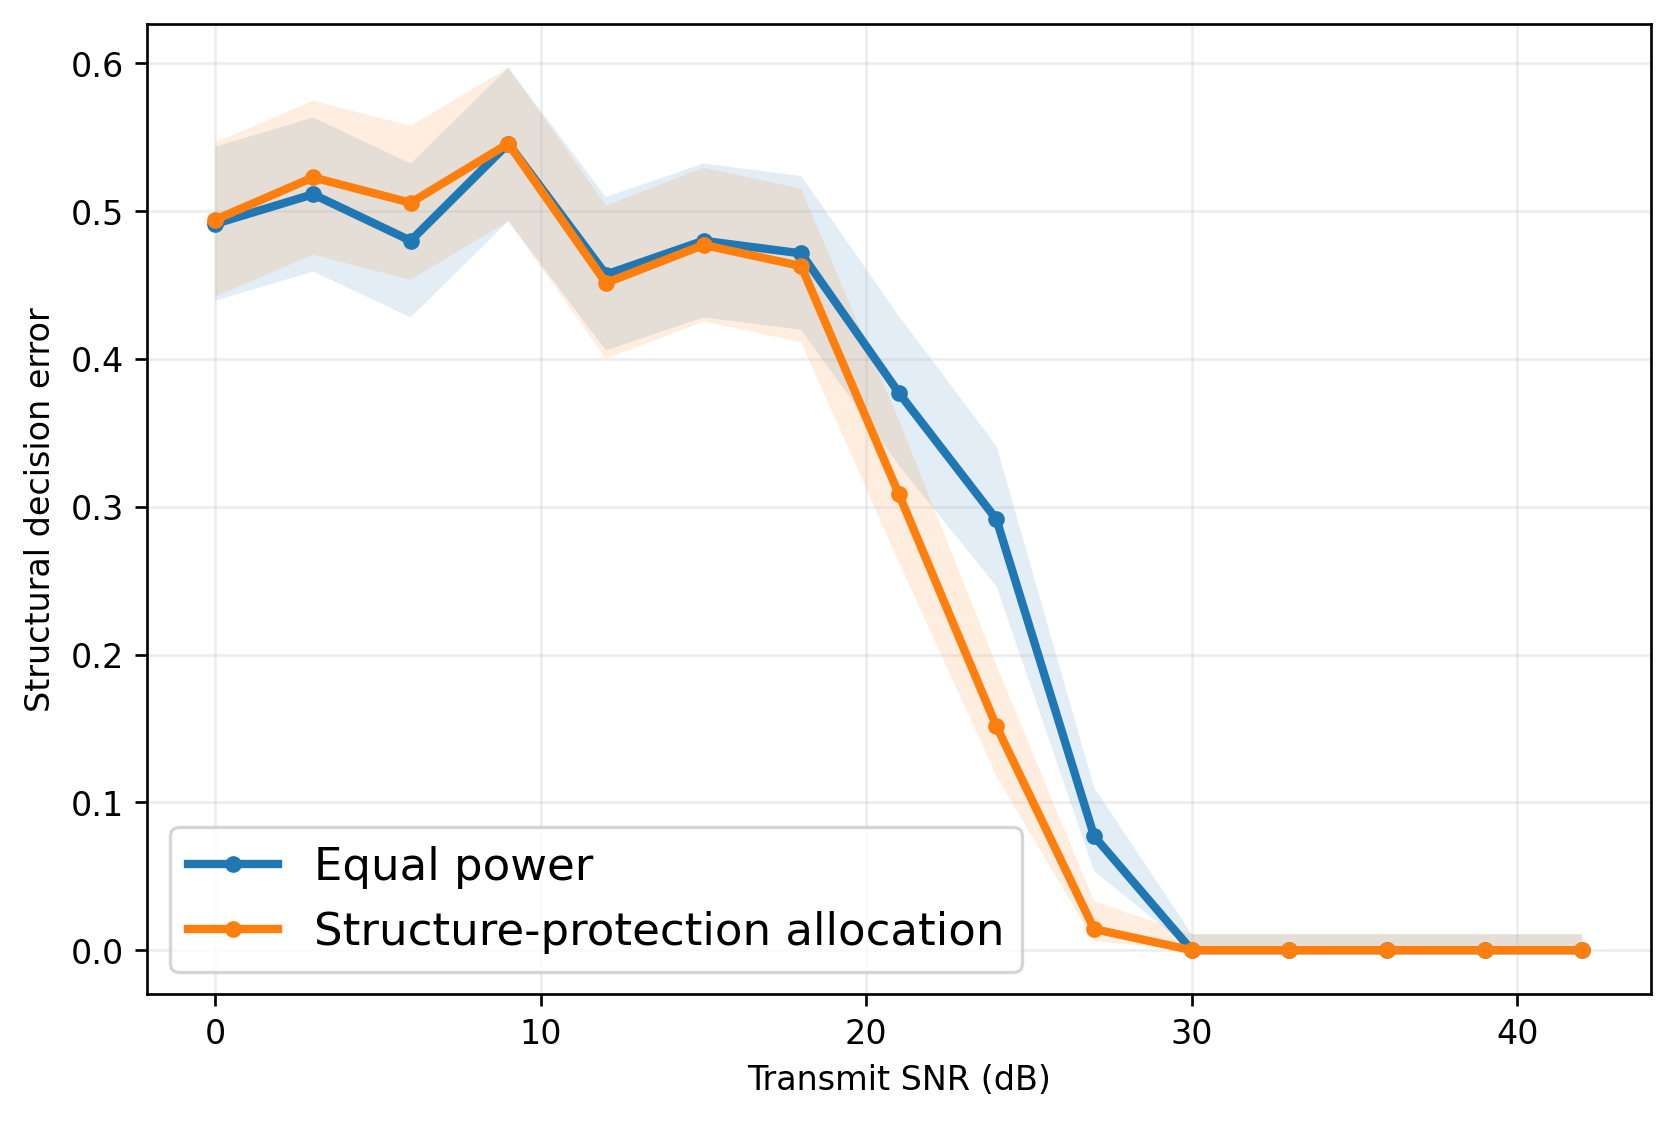

Source data for this figure (header and first rows):
snr_db, method, P_total, error_count, trials, error_rate, CI_low, CI_high, PH_mean, radius, certified, radius_violation
0, equal, 2.0, 172, 350, 0.4914, 0.4394, 0.5436, 2.492, 30.95, 0, 0
0, certificate, 2.0, 173, 350, 0.4943, 0.4423, 0.5464, 2.23, 24.58, 0, 0
3, equal, 3.991, 179, 350, 0.5114, 0.4592, 0.5634, 1.79, 21.91, 0, 0
3, certificate, 3.991, 183, 350, 0.5229, 0.4706, 0.5747, 1.598, 17.4, 0, 0
6, equal, 7.962, 168, 350, 0.48, 0.4282, 0.5323, 1.387, 15.51, 0, 0
6, certificate, 7.962, 177, 350, 0.5057, 0.4536, 0.5577, 1.235, 12.32, 0, 0
9, equal, 15.89, 191, 350, 0.5457, 0.4933, 0.5971, 1.045, 10.98, 0, 0
9, certificate, 15.89, 191, 350, 0.5457, 0.4933, 0.5971, 0.9238, 8.721, 0, 0
12, equal, 31.7, 160, 350, 0.4571, 0.4057, 0.5095, 0.8047, 7.774, 0, 0
12, certificate, 31.7, 158, 350, 0.4514, 0.4001, 0.5038, 0.7132, 6.174, 0, 0
15, equal, 63.25, 168, 350, 0.48, 0.4282, 0.5323, 0.6957, 5.504, 0, 0
15, certificate, 63.25, 167, 350, 0.4771, 0.4253, 0.5294, 0.6272, 4.371, 0, 0
18, equal, 126.2, 165, 350, 0.4714, 0.4197, 0.5238, 0.6115, 3.896, 0, 0
18, certificate, 126.2, 162, 350, 0.4629, 0.4113, 0.5152, 0.5564, 3.094, 0, 0
21, equal, 251.8, 132, 350, 0.3771, 0.328, 0.429, 0.5137, 2.758, 0, 0
21, certificate, 251.8, 108, 350, 0.3086, 0.2625, 0.3588, 0.4544, 2.191, 0, 0
24, equal, 502.4, 102, 350, 0.2914, 0.2463, 0.3411, 0.4523, 1.953, 0, 0
24, certificate, 502.4, 53, 350, 0.1514, 0.1177, 0.1928, 0.3958, 1.551, 0, 0
27, equal, 1002, 27, 350, 0.07714, 0.05356, 0.1099, 0.3445, 1.383, 0, 0
27, certificate, 1002, 5, 350, 0.01429, 0.006117, 0.033, 0.3012, 1.098, 0, 0
30, equal, 2000, 0, 350, 0.0, 0.0, 0.01086, 0.2681, 0.9787, 0, 0
30, certificate, 2000, 0, 350, 0.0, 0.0, 0.01086, 0.2291, 0.7772, 0, 0
33, equal, 3991, 0, 350, 0.0, 0.0, 0.01086, 0.2107, 0.6929, 0, 0
33, certificate, 3991, 0, 350, 0.0, 0.0, 0.01086, 0.1754, 0.5502, 0, 0
36, equal, 7962, 0, 350, 0.0, 0.0, 0.01086, 0.1479, 0.4905, 0, 0
36, certificate, 7962, 0, 350, 0.0, 0.0, 0.01086, 0.1216, 0.3895, 1, 0
39, equal, 15887, 0, 350, 0.0, 0.0, 0.01086, 0.1082, 0.3473, 1, 0
39, certificate, 15887, 0, 350, 0.0, 0.0, 0.01086, 0.08857, 0.2758, 1, 0
42, equal, 31698, 0, 350, 0.0, 0.0, 0.01086, 0.07547, 0.2458, 1, 0
42, certificate, 31698, 0, 350, 0.0, 0.0, 0.01086, 0.06191, 0.1952, 1, 0
